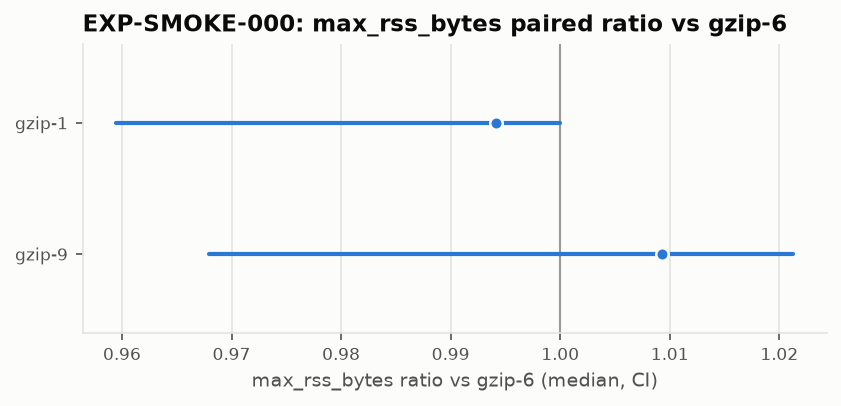

The table this chart was drawn from, first rows:
# generated-by: python -m ebr report --s…
# tool: ebr 0.1.0 (research/tools/ebr)
# tool-git-sha: 9e44608e5a3ed44fb8f2c4cc…
# experiment: EXP-SMOKE-000
# input: research/normalized/EXP-SMOKE-0…
# do-not-edit: regenerate with the gener…
env_id, metric, candidate, baseline, n_pairs, median_ratio, ci_lower, ci_upper, band_lower, band_upper, verdict
8576a4a4947ee57863c03ba9ebd455a4b41191d3…, max_rss_bytes, gzip-1, gzip-6, 3, 0.9941, 0.9595, 1, , , threshold_unset:families.memory_peak.pra…
8576a4a4947ee57863c03ba9ebd455a4b41191d3…, max_rss_bytes, gzip-9, gzip-6, 3, 1.009, 0.9679, 1.021, , , threshold_unset:families.memory_peak.pra…
